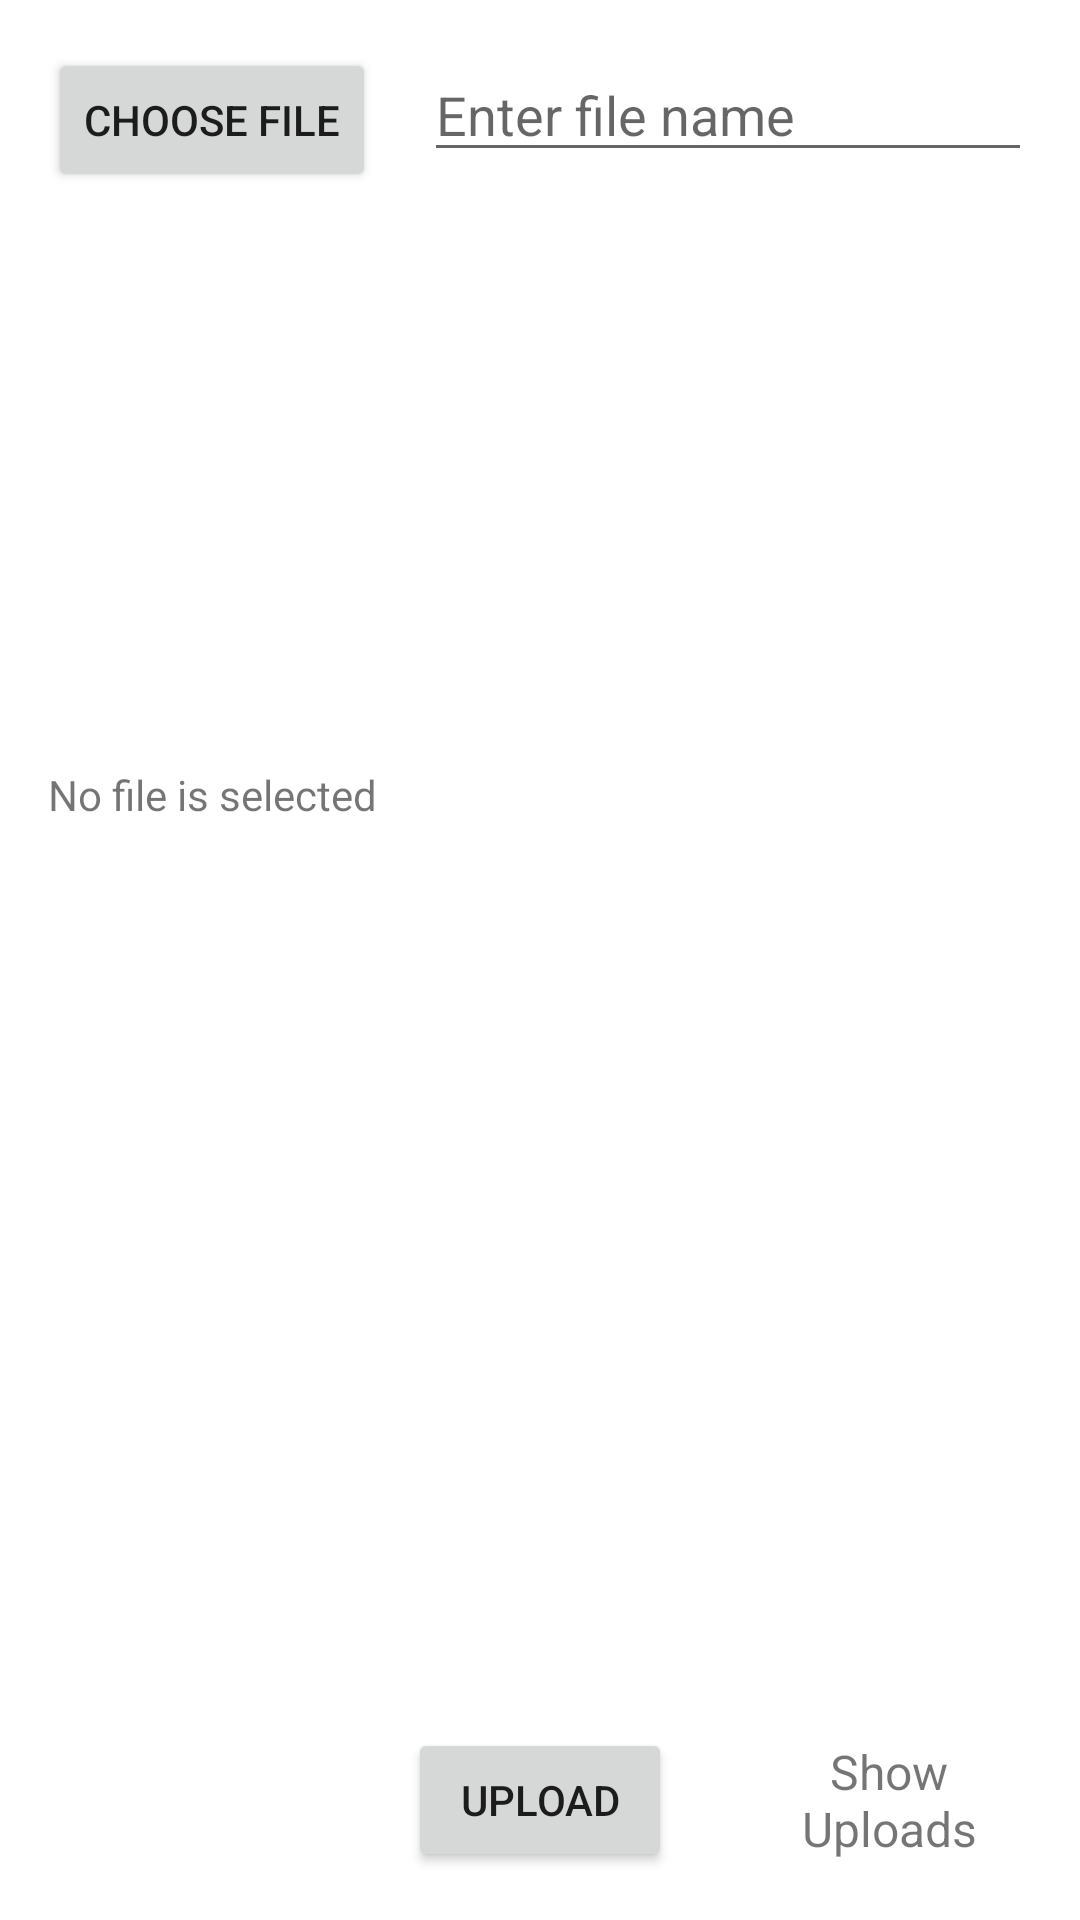

This screen was rendered from an Android layout file. Write that file and the resources it references.
<!-- AndroidManifest.xml: application theme Theme.AutoBackup -->
<!-- res/layout/activity_audios.xml -->
<?xml version="1.0" encoding="utf-8"?>
<RelativeLayout xmlns:android="http://schemas.android.com/apk/res/android"
    xmlns:app="http://schemas.android.com/apk/res-auto"
    xmlns:tools="http://schemas.android.com/tools"
    android:layout_width="match_parent"
    android:layout_height="match_parent"
    android:padding="16dp"
    tools:context=".AudiosActivity">

    <Button
        android:id="@+id/choose"
        android:layout_width="wrap_content"
        android:layout_height="wrap_content"
        android:text="Choose file" />

    <EditText
        android:id="@+id/file_name"
        android:layout_width="match_parent"
        android:layout_height="wrap_content"
        android:layout_marginStart="16dp"
        android:layout_toEndOf="@+id/choose"
        android:hint="Enter file name" />


    <TextView
        android:id="@+id/text_view"
        android:layout_width="395dp"
        android:layout_height="212dp"
        android:layout_below="@+id/file_name"
        android:layout_alignParentStart="true"
        android:layout_alignParentEnd="true"
        android:layout_alignParentBottom="true"
        android:layout_marginStart="0dp"
        android:layout_marginTop="198dp"
        android:layout_marginEnd="0dp"
        android:layout_marginBottom="260dp"
        android:text="No file is selected" />

    <Button
        android:id="@+id/upload"
        android:layout_width="wrap_content"
        android:layout_height="wrap_content"
        android:layout_alignParentBottom="true"
        android:layout_centerHorizontal="true"
        android:text="Upload" />

    <TextView
        android:id="@+id/uploads"
        android:layout_width="wrap_content"
        android:layout_height="wrap_content"
        android:layout_alignTop="@+id/upload"
        android:layout_alignBottom="@+id/upload"
        android:layout_marginStart="25dp"
        android:layout_toEndOf="@+id/upload"
        android:gravity="center"
        android:text="Show Uploads"
        android:textSize="16sp" />

</RelativeLayout>
<!-- resources referenced by this layout -->
<resources>
  <style name="Theme.AutoBackup" parent="Theme.MaterialComponents.DayNight.DarkActionBar">
          
          <item name="colorPrimary">@color/purple_500</item>
          <item name="colorPrimaryVariant">@color/purple_700</item>
          <item name="colorOnPrimary">@color/white</item>
          
          <item name="colorSecondary">@color/teal_200</item>
          <item name="colorSecondaryVariant">@color/teal_700</item>
          <item name="colorOnSecondary">@color/black</item>
          
          <item name="android:statusBarColor">?attr/colorPrimaryVariant</item>
          
      </style>
  <!-- not gathered from this repository: default colours our renderer supplied (Android Studio template values) -->
  <color name="purple_500">#FF6200EE</color>
  <color name="purple_700">#FF3700B3</color>
  <color name="teal_200">#FF03DAC5</color>
  <color name="teal_700">#FF018786</color>
  <color name="black">#FF000000</color>
  <color name="white">#FFFFFFFF</color>
</resources>
